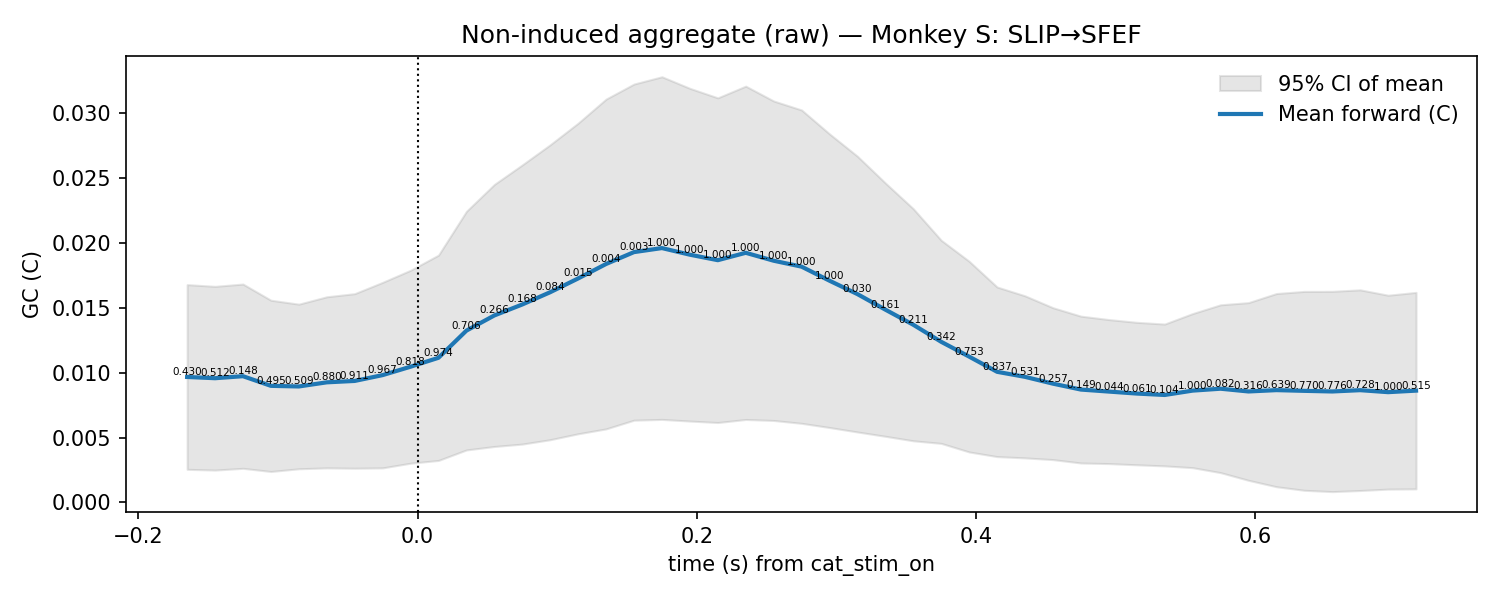

The data file committed next to this chart (first rows):
t, mu, lo, hi, p_stouffer, sig_fdr, n_sessions
-0.165, 0.009671, 0.002553, 0.01679, 0.4303, 0, 12.0
-0.145, 0.009575, 0.002495, 0.01665, 0.5118, 0, 12.0
-0.125, 0.009731, 0.00263, 0.01683, 0.1484, 0, 12.0
-0.105, 0.008986, 0.002386, 0.01559, 0.4946, 0, 12.0
-0.085, 0.008939, 0.002595, 0.01528, 0.5092, 0, 12.0
-0.065, 0.009258, 0.002664, 0.01585, 0.8796, 0, 12.0
-0.045, 0.009365, 0.002639, 0.01609, 0.911, 0, 12.0
-0.025, 0.009814, 0.002664, 0.01696, 0.9674, 0, 12.0
-0.005, 0.01046, 0.003026, 0.0179, 0.818, 0, 12.0
0.015, 0.01115, 0.003237, 0.01906, 0.9736, 0, 12.0
0.035, 0.01324, 0.004046, 0.02244, 0.7055, 0, 12.0
0.055, 0.01441, 0.004313, 0.02451, 0.266, 0, 12.0
0.075, 0.01526, 0.004498, 0.02602, 0.1682, 0, 12.0
0.095, 0.0162, 0.004836, 0.02757, 0.08435, 0, 12.0
0.115, 0.01726, 0.005293, 0.02923, 0.01469, 0, 12.0
0.135, 0.01838, 0.005669, 0.03109, 0.004446, 0, 12.0
0.155, 0.01929, 0.006341, 0.03225, 0.002778, 0, 12.0
0.175, 0.0196, 0.0064, 0.03281, 1.0, 0, 12.0
0.195, 0.01909, 0.006272, 0.03192, 1.0, 0, 12.0
0.215, 0.01867, 0.00616, 0.03118, 1.0, 0, 12.0
0.235, 0.01924, 0.006394, 0.03209, 1.0, 0, 12.0
0.255, 0.01863, 0.006319, 0.03094, 1.0, 0, 12.0
0.275, 0.01817, 0.006098, 0.03025, 1.0, 0, 12.0
0.295, 0.01709, 0.005775, 0.0284, 1.0, 0, 12.0
0.315, 0.01606, 0.005431, 0.02668, 0.02988, 0, 12.0
0.335, 0.01486, 0.005098, 0.02462, 0.1606, 0, 12.0
0.355, 0.01369, 0.004752, 0.02264, 0.2114, 0, 12.0
0.375, 0.01238, 0.004552, 0.02021, 0.3415, 0, 12.0
0.395, 0.01124, 0.003891, 0.01859, 0.7527, 0, 12.0
0.415, 0.01007, 0.003533, 0.0166, 0.8375, 0, 12.0
0.435, 0.00968, 0.003434, 0.01593, 0.5313, 0, 12.0
0.455, 0.009155, 0.003302, 0.01501, 0.2573, 0, 12.0
0.475, 0.0087, 0.003041, 0.01436, 0.149, 0, 12.0
0.495, 0.008546, 0.002995, 0.0141, 0.04423, 0, 12.0
0.515, 0.008392, 0.002902, 0.01388, 0.06099, 0, 12.0
0.535, 0.008283, 0.002817, 0.01375, 0.104, 0, 12.0
0.555, 0.008619, 0.002681, 0.01456, 1.0, 0, 12.0
0.575, 0.008766, 0.002299, 0.01523, 0.0817, 0, 12.0
0.595, 0.008554, 0.001706, 0.0154, 0.3165, 0, 12.0
0.615, 0.008657, 0.001212, 0.0161, 0.6394, 0, 12.0
0.635, 0.008601, 0.0009365, 0.01627, 0.7701, 0, 12.0
0.655, 0.008553, 0.0008342, 0.01627, 0.7761, 0, 12.0
0.675, 0.008653, 0.0009207, 0.01639, 0.728, 0, 12.0
0.695, 0.0085, 0.001028, 0.01597, 1.0, 0, 12.0
0.715, 0.008618, 0.001046, 0.01619, 0.5153, 0, 12.0
